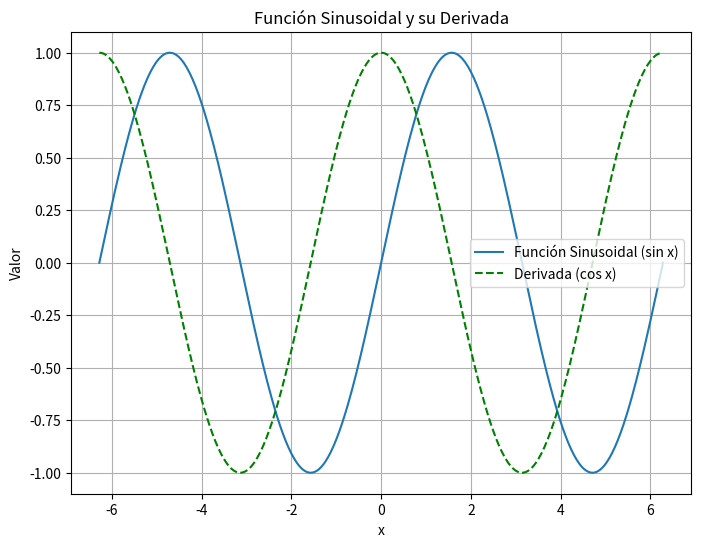

Write the Python code that produced this figure.
import numpy as np
import matplotlib.pyplot as plt

# Definición de la función sinusoidal
def sin_func(x):
    return np.sin(x)

# Derivada de la función sinusoidal
def sin_deriv(x):
    return np.cos(x)

# Rango de valores para x (desde -2π hasta 2π)
x = np.linspace(-2 * np.pi, 2 * np.pi, 400)
y = sin_func(x)
y_deriv = sin_deriv(x)

# Crear una figura y trazar ambas curvas en el mismo gráfico
plt.figure(figsize=(8, 6))
plt.plot(x, y, label='Función Sinusoidal (sin x)')
plt.plot(x, y_deriv, label='Derivada (cos x)', linestyle='--', color='green')
plt.xlabel('x')
plt.ylabel('Valor')
plt.title('Función Sinusoidal y su Derivada')
plt.legend()
plt.grid(True)
plt.show()
